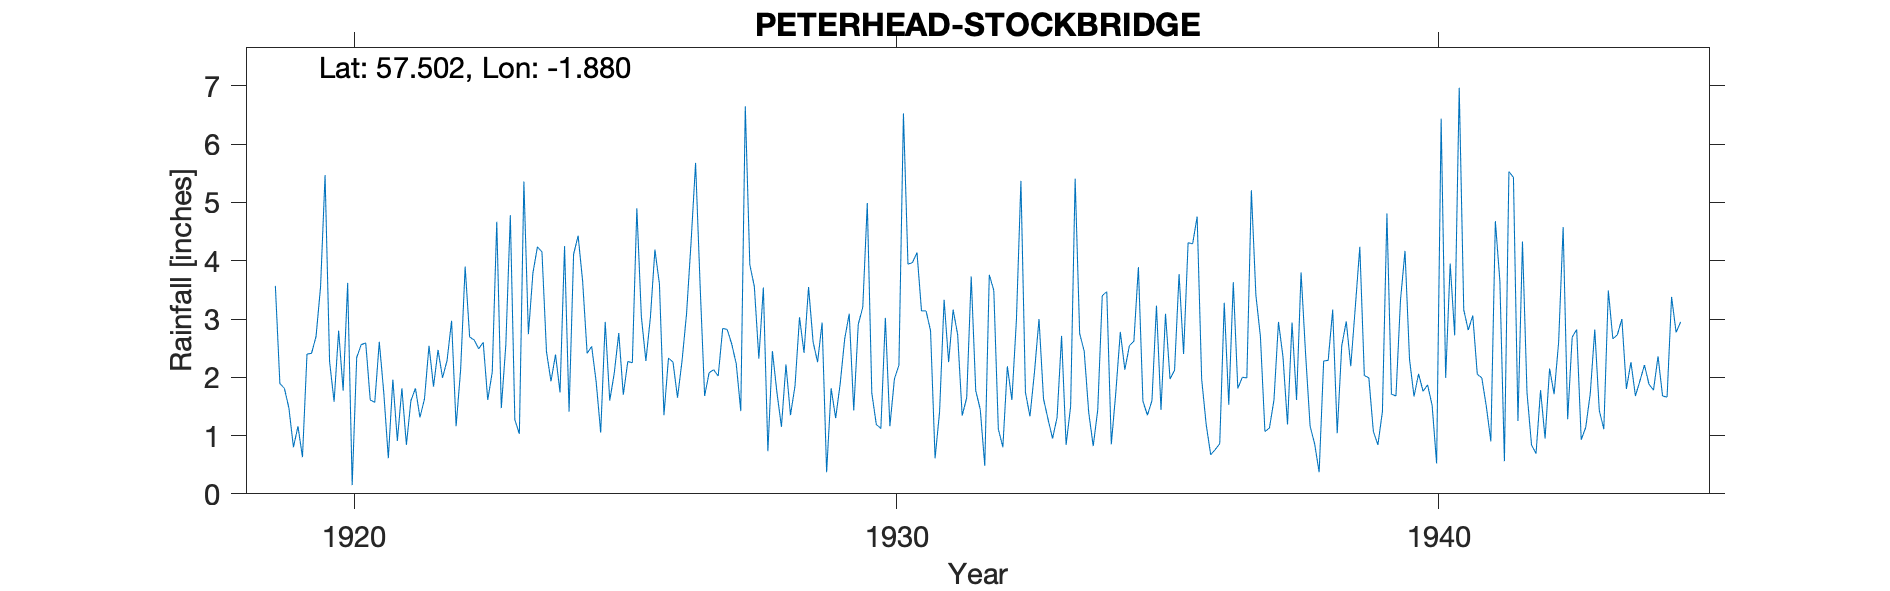

The table this chart was drawn from, first rows:
PETERHEAD, STOCK BRIDGE, , , , , , , , , , , , , , , , , , , , , , , 
Grid ref, NK 07275 45715, Long, -1.88, Lat, 57.5, Elevation, 150, ft, , , , , , , , , , , , , , , 
Station no, 5655, , , , , , , , , , , , , , , , , , , , , , 
, 1910, 1911, 1912, 1913, 1914, 1915, 1916, 1917, 1918, 1919, 1920, 1921, 1922, 1923, 1924, 1925, 1926, 1927, 1928, 1929, 1930, 1931, 1932
January, , , , , , , , , , 3.57, 2.27, 1.73, 2.47, 2.09, 2.44, 1.05, 4.19, 2.08, 3.54, 2.26, 1.73, 3.14, 1.45
February, , , , , , , , , , 1.89, 1.58, 0.61, 1.99, 4.67, 1.93, 2.95, 3.6, 2.13, 0.73, 2.94, 1.19, 2.8, 0.48
March, , , , , , , , , , 1.81, 2.8, 1.96, 2.29, 1.47, 2.39, 1.6, 1.35, 2.02, 2.45, 0.37, 1.12, 0.61, 3.76
April, , , , , , , , , , 1.47, 1.77, 0.91, 2.97, 2.55, 1.74, 2.07, 2.33, 2.84, 1.74, 1.81, 3.02, 1.41, 3.49
May, , , , , , , , , , 0.8, 3.62, 1.81, 1.16, 4.78, 4.25, 2.76, 2.26, 2.82, 1.15, 1.3, 1.16, 3.33, 1.11
June, , , , , , , , , , 1.16, 0.15, 0.84, 2.13, 1.27, 1.41, 1.7, 1.65, 2.57, 2.22, 1.89, 1.97, 2.26, 0.8
July, , , , , , , , , , 0.63, 2.34, 1.6, 3.9, 1.03, 4.11, 2.27, 2.28, 2.23, 1.35, 2.66, 2.21, 3.16, 2.19
August, , , , , , , , , , 2.4, 2.56, 1.81, 2.69, 5.36, 4.43, 2.25, 3.09, 1.42, 1.85, 3.09, 6.53, 2.73, 1.61
September, , , , , , , , , , 2.41, 2.59, 1.31, 2.64, 2.74, 3.65, 4.9, 4.32, 6.65, 3.03, 1.43, 3.94, 1.34, 2.98
October, , , , , , , , , , 2.7, 1.61, 1.63, 2.49, 3.79, 2.41, 3.04, 5.68, 3.93, 2.42, 2.91, 3.97, 1.65, 5.37
November, , , , , , , , , , 3.55, 1.57, 2.54, 2.6, 4.24, 2.53, 2.28, 3.58, 3.56, 3.55, 3.2, 4.14, 3.73, 1.74
December, , , , , , , , , , 5.47, 2.61, 1.84, 1.61, 4.15, 1.92, 3.03, 1.68, 2.32, 2.61, 4.99, 3.14, 1.77, 1.33
Total, , , , , , , , , , 27.86, 25.47, 18.59, 28.94, 38.14, 33.21, 29.9, 36.01, 34.57, 26.64, 28.85, 34.12, 27.93, 26.31
Station no, 5655, , , , , , , , , , , , , , , , , , , , , , 
Midas, , , , , , , , , , , , , , , , , , , , , , , 
Hyd Stn, , , , , , , , , , , , , , , , , , , , , , , 
